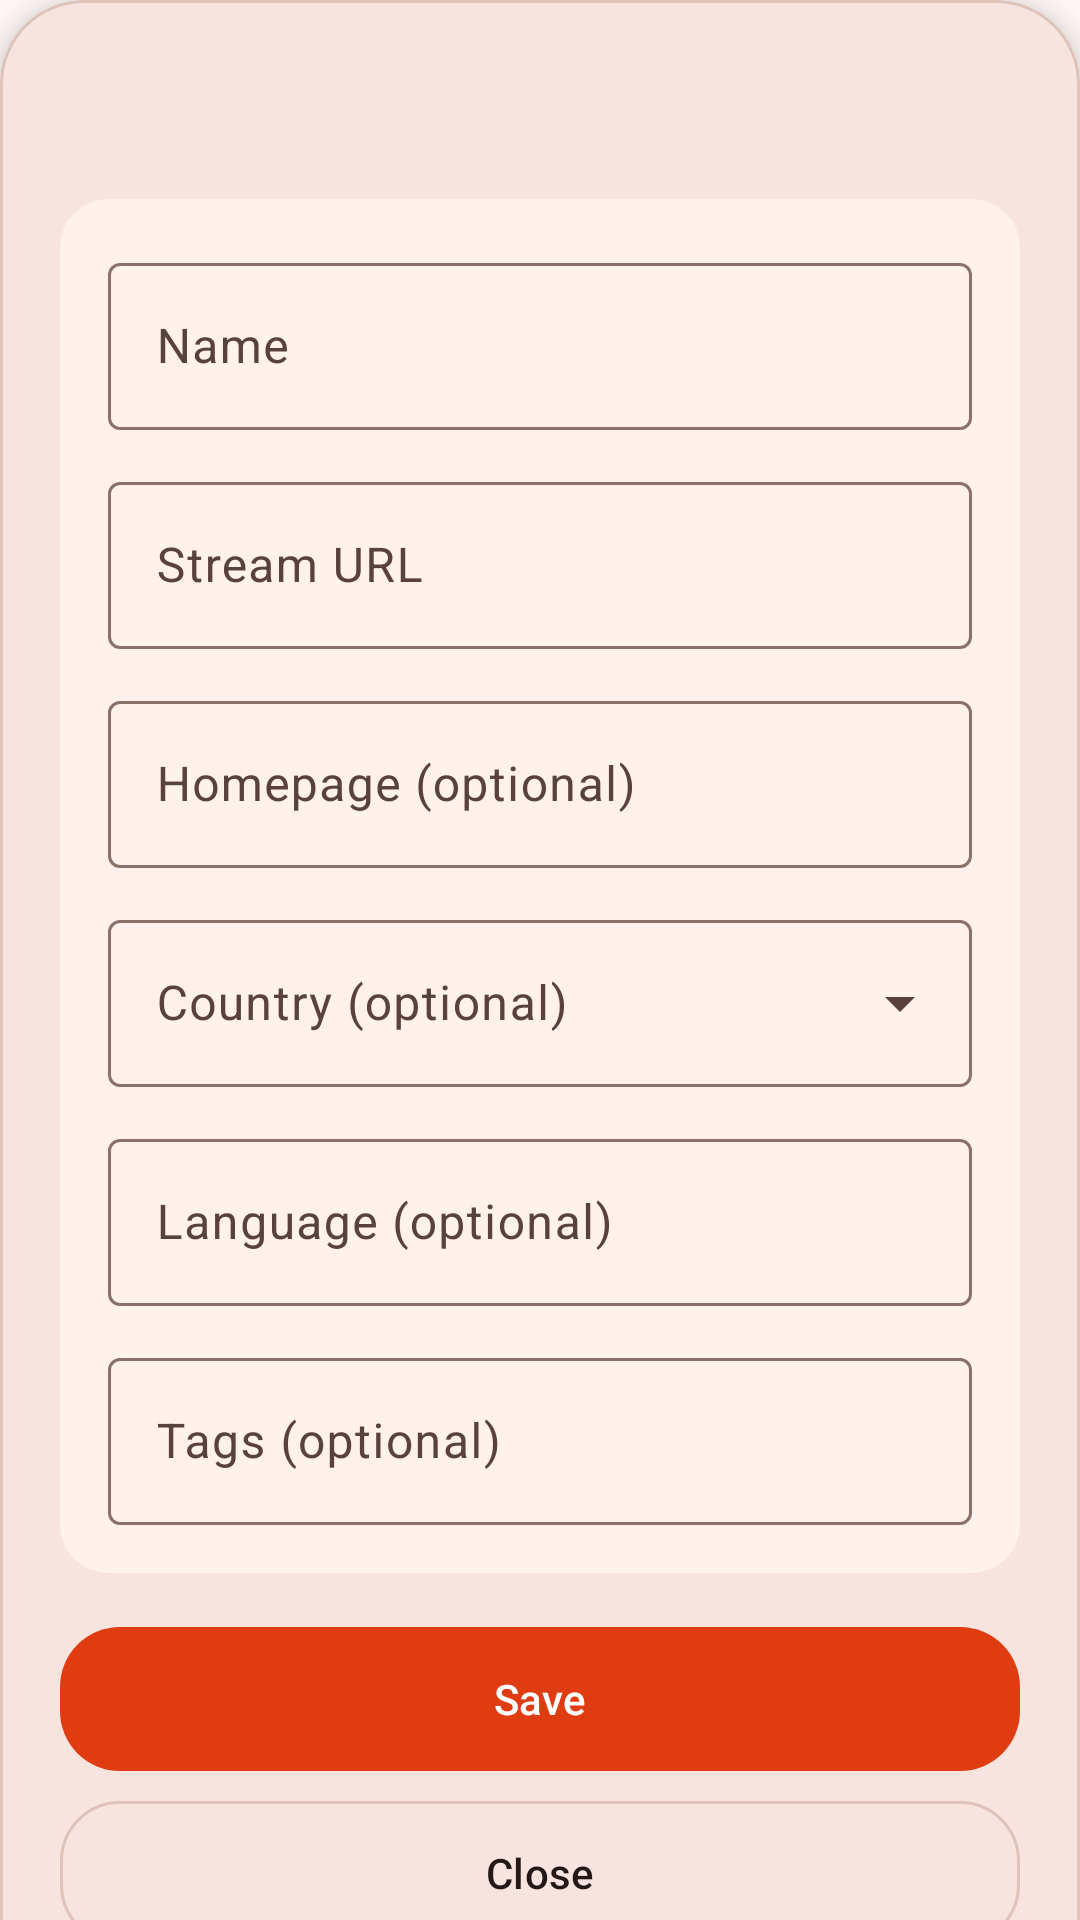

Reconstruct the res/layout file that produces this screen, plus the resources it refers to.
<!-- AndroidManifest.xml: application theme Theme.FreeAirRadio -->
<!-- res/layout/dialog_local_station_editor.xml -->
<?xml version="1.0" encoding="utf-8"?>
<androidx.core.widget.NestedScrollView xmlns:android="http://schemas.android.com/apk/res/android"
    xmlns:app="http://schemas.android.com/apk/res-auto"
    android:id="@+id/dialog_scroll_container"
    android:layout_width="match_parent"
    android:layout_height="wrap_content"
    android:fillViewport="false">

    <com.google.android.material.card.MaterialCardView
        style="@style/Widget.FreeAirRadio.DialogCard"
        android:layout_width="match_parent"
        android:layout_height="wrap_content">

    <LinearLayout
        android:layout_width="match_parent"
        android:layout_height="wrap_content"
        android:orientation="vertical"
        android:padding="@dimen/dialog_content_padding">

        <TextView
            android:id="@+id/local_station_editor_title"
            android:layout_width="match_parent"
            android:layout_height="wrap_content"
            android:breakStrategy="balanced"
            android:gravity="start"
            android:textAlignment="viewStart"
            android:textAppearance="@style/TextAppearance.FreeAirRadio.DialogTitle" />

        <com.google.android.material.card.MaterialCardView
            style="@style/Widget.FreeAirRadio.DialogSectionCard"
            android:layout_width="match_parent"
            android:layout_height="wrap_content"
            android:layout_marginTop="@dimen/dialog_section_margin_top">

            <LinearLayout
                android:layout_width="match_parent"
                android:layout_height="wrap_content"
                android:orientation="vertical"
                android:padding="@dimen/dialog_section_padding">

                <com.google.android.material.textfield.TextInputLayout
                    android:id="@+id/local_station_name_input_layout"
                    style="@style/Widget.Material3.TextInputLayout.OutlinedBox"
                    android:layout_width="match_parent"
                    android:layout_height="wrap_content"
                    android:hint="@string/local_station_name_hint">

                    <com.google.android.material.textfield.TextInputEditText
                        android:id="@+id/local_station_name_input"
                        android:layout_width="match_parent"
                        android:layout_height="wrap_content"
                        android:inputType="textCapWords"
                        android:maxLines="1" />
                </com.google.android.material.textfield.TextInputLayout>

                    <com.google.android.material.textfield.TextInputLayout
                        android:id="@+id/local_station_stream_url_input_layout"
                        style="@style/Widget.Material3.TextInputLayout.OutlinedBox"
                        android:layout_width="match_parent"
                        android:layout_height="wrap_content"
                        android:layout_marginTop="12dp"
                        android:hint="@string/local_station_stream_url_hint">

                        <com.google.android.material.textfield.TextInputEditText
                            android:id="@+id/local_station_stream_url_input"
                            android:layout_width="match_parent"
                            android:layout_height="wrap_content"
                            android:inputType="textUri"
                            android:maxLines="1" />
                    </com.google.android.material.textfield.TextInputLayout>

                    <com.google.android.material.textfield.TextInputLayout
                        android:id="@+id/local_station_homepage_input_layout"
                        style="@style/Widget.Material3.TextInputLayout.OutlinedBox"
                        android:layout_width="match_parent"
                        android:layout_height="wrap_content"
                        android:layout_marginTop="12dp"
                        android:hint="@string/local_station_homepage_hint">

                        <com.google.android.material.textfield.TextInputEditText
                            android:id="@+id/local_station_homepage_input"
                            android:layout_width="match_parent"
                            android:layout_height="wrap_content"
                            android:inputType="textUri"
                            android:maxLines="1" />
                    </com.google.android.material.textfield.TextInputLayout>

                    <com.google.android.material.textfield.TextInputLayout
                        style="@style/Widget.Material3.TextInputLayout.OutlinedBox.ExposedDropdownMenu"
                        android:layout_width="match_parent"
                        android:layout_height="wrap_content"
                        android:layout_marginTop="12dp"
                        android:hint="@string/local_station_country_hint">

                        <com.google.android.material.textfield.MaterialAutoCompleteTextView
                            android:id="@+id/local_station_country_input"
                            android:layout_width="match_parent"
                            android:layout_height="wrap_content"
                            android:completionThreshold="1"
                            android:inputType="textCapWords"
                            android:maxLines="1"
                            android:popupBackground="@drawable/bg_dialog_dropdown_popup" />
                    </com.google.android.material.textfield.TextInputLayout>

                    <com.google.android.material.textfield.TextInputLayout
                        style="@style/Widget.Material3.TextInputLayout.OutlinedBox"
                        android:layout_width="match_parent"
                        android:layout_height="wrap_content"
                        android:layout_marginTop="12dp"
                        android:hint="@string/local_station_language_hint">

                        <com.google.android.material.textfield.TextInputEditText
                            android:id="@+id/local_station_language_input"
                            android:layout_width="match_parent"
                            android:layout_height="wrap_content"
                            android:inputType="textCapWords"
                            android:maxLines="1" />
                    </com.google.android.material.textfield.TextInputLayout>

                    <com.google.android.material.textfield.TextInputLayout
                        style="@style/Widget.Material3.TextInputLayout.OutlinedBox"
                        android:layout_width="match_parent"
                        android:layout_height="wrap_content"
                        android:layout_marginTop="12dp"
                        android:hint="@string/local_station_tags_hint">

                        <com.google.android.material.textfield.TextInputEditText
                            android:id="@+id/local_station_tags_input"
                            android:layout_width="match_parent"
                            android:layout_height="wrap_content"
                            android:inputType="textCapSentences"
                            android:maxLines="3" />
                    </com.google.android.material.textfield.TextInputLayout>

            </LinearLayout>

        </com.google.android.material.card.MaterialCardView>

        <com.google.android.material.button.MaterialButton
            android:id="@+id/local_station_save_button"
            style="@style/Widget.FreeAirRadio.DialogPrimaryButton"
            android:layout_width="match_parent"
            android:layout_height="wrap_content"
            android:layout_marginTop="@dimen/dialog_primary_button_margin_top"
            android:text="@string/local_station_save" />

        <com.google.android.material.button.MaterialButton
            android:id="@+id/local_station_delete_button"
            style="@style/Widget.FreeAirRadio.DialogSecondaryButton"
            android:layout_width="match_parent"
            android:layout_height="wrap_content"
            android:layout_marginTop="@dimen/dialog_secondary_button_margin_top"
            android:text="@string/local_station_delete"
            android:visibility="gone"
            />

        <LinearLayout
            android:layout_width="match_parent"
            android:layout_height="wrap_content"
            android:layout_marginTop="@dimen/dialog_secondary_button_margin_top"
            android:orientation="horizontal">

            <com.google.android.material.button.MaterialButton
                android:id="@+id/local_station_favorite_button"
                style="@style/Widget.FreeAirRadio.DialogSecondaryButton"
                android:layout_width="0dp"
                android:layout_height="wrap_content"
                android:layout_marginEnd="10dp"
                android:layout_weight="1"
                android:text="@string/player_favorite_button"
                android:visibility="gone" />

            <com.google.android.material.button.MaterialButton
                android:id="@+id/local_station_close_button"
                style="@style/Widget.FreeAirRadio.DialogSecondaryButton"
                android:layout_width="0dp"
                android:layout_height="wrap_content"
                android:layout_weight="1"
                android:text="@string/station_details_close" />

        </LinearLayout>

    </LinearLayout>

    </com.google.android.material.card.MaterialCardView>

</androidx.core.widget.NestedScrollView>
<!-- resources referenced by this layout -->
<resources>
  <dimen name="dialog_content_padding">20dp</dimen>
  <dimen name="dialog_primary_button_margin_top">18dp</dimen>
  <dimen name="dialog_secondary_button_margin_top">10dp</dimen>
  <dimen name="dialog_section_margin_top">14dp</dimen>
  <dimen name="dialog_section_padding">16dp</dimen>
  <string name="local_station_country_hint">Country (optional)</string>
  <string name="local_station_delete">Delete</string>
  <string name="local_station_homepage_hint">Homepage (optional)</string>
  <string name="local_station_language_hint">Language (optional)</string>
  <string name="local_station_name_hint">Name</string>
  <string name="local_station_save">Save</string>
  <string name="local_station_stream_url_hint">Stream URL</string>
  <string name="local_station_tags_hint">Tags (optional)</string>
  <string name="player_favorite_button">Favorite</string>
  <string name="station_details_close">Close</string>
  <style name="TextAppearance.FreeAirRadio.DialogTitle" parent="TextAppearance.Material3.HeadlineSmall">
          <item name="android:textStyle">bold</item>
      </style>
  <style name="Widget.FreeAirRadio.DialogCard" parent="">
          <item name="cardBackgroundColor">?attr/colorSurfaceContainerHigh</item>
          <item name="cardCornerRadius">28dp</item>
          <item name="cardElevation">6dp</item>
          <item name="strokeColor">?attr/colorOutlineVariant</item>
          <item name="strokeWidth">1dp</item>
      </style>
  <style name="Widget.FreeAirRadio.DialogSectionCard" parent="">
          <item name="cardBackgroundColor">?attr/colorSurfaceContainerLow</item>
          <item name="cardCornerRadius">@dimen/dialog_section_corner_radius</item>
          <item name="cardElevation">0dp</item>
          <item name="strokeWidth">0dp</item>
      </style>
  <style name="Theme.FreeAirRadio" parent="Base.Theme.FreeAirRadio" />
  <dimen name="dialog_section_corner_radius">16dp</dimen>
  <color name="theme_primary">#E03C11</color>
  <color name="theme_on_primary">#FFFFFF</color>
  <color name="theme_primary_container">#FFDCCF</color>
  <color name="theme_on_primary_container">#3A0C00</color>
  <color name="theme_secondary">#B63F16</color>
  <color name="theme_on_secondary">#FFFFFF</color>
  <color name="theme_secondary_container">#FFE0D6</color>
  <color name="theme_on_secondary_container">#3D1003</color>
  <color name="theme_tertiary">#9F4A2A</color>
  <color name="theme_on_tertiary">#FFFFFF</color>
  <color name="theme_tertiary_container">#FFDDD2</color>
  <color name="theme_on_tertiary_container">#381007</color>
  <color name="theme_error">#BA1A1A</color>
  <color name="theme_on_error">#FFFFFF</color>
  <color name="theme_error_container">#FFDAD6</color>
  <color name="theme_on_error_container">#410002</color>
  <color name="theme_background">#FFF8F6</color>
  <color name="theme_on_background">#231815</color>
  <color name="theme_surface">#FFF8F6</color>
  <color name="theme_on_surface">#231815</color>
  <color name="theme_surface_variant">#F5DFD8</color>
  <color name="theme_on_surface_variant">#5A423C</color>
  <color name="theme_outline">#8A7169</color>
  <color name="theme_outline_variant">#DDC3BA</color>
  <color name="theme_surface_dim">#E8D7D1</color>
  <color name="theme_surface_bright">#FFF8F6</color>
  <color name="theme_surface_container_lowest">#FFFFFF</color>
  <color name="theme_surface_container_low">#FFF1EC</color>
  <color name="theme_surface_container">#FCEAE4</color>
  <color name="theme_surface_container_high">#F7E4DE</color>
  <color name="theme_surface_container_highest">#F1DED7</color>
</resources>
